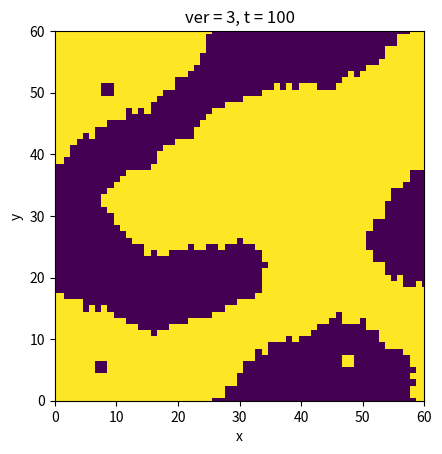

This figure's Python source:
import numpy as np
import matplotlib.pyplot as plt
import random

Time = 101
N = 61
survive = [3, 5, 6, 7, 8]
birth = [4, 6, 7, 8]
shots = [0, 1, 2, 5, 10, 50, 100]
table = np.zeros((N, N))


def start(table: np.ndarray):
    for i in range(N):
        for j in range(N):
            table[i][j] = random.randint(0, 1)

def neighNum(table: np.ndarray, i: int, j: int) -> int:
    return int(table[i][(j + 1) % N] + table[i][j - 1] + \
            table[(i + 1) % N][j - 1] + table[(i + 1) % N][j] + \
            table[(i + 1) % N][(j + 1) % N] + table[i - 1][(j + 1) % N] + \
            table[i - 1][j] + table[i - 1][j - 1])

def plot(table: np.ndarray, ver: int, t: int):
    plt.imshow(table)
    plt.xlabel("x")
    plt.ylabel("y")
    plt.xlim(0, N-1)
    plt.ylim(0, N-1)
    plt.title(f"ver = {ver + 1}, t = {t}")
    plt.savefig(f"ver_{ver + 1}_time_{t}.jpg")


if __name__ == "__main__":

    for ver in range(3):
        start(table)

        for t in range(Time):
            tmp = np.zeros((N, N))

            for i in range(N):
                for j in range(N):
                    if neighNum(table, i, j) in birth and table[i][j] == 0:
                        tmp[i][j] = 1
                    if neighNum(table, i, j) in survive and table[i][j] == 1:
                        tmp[i][j] = 1
            
            table = tmp

            if t in shots:
                plot(table, ver, t)